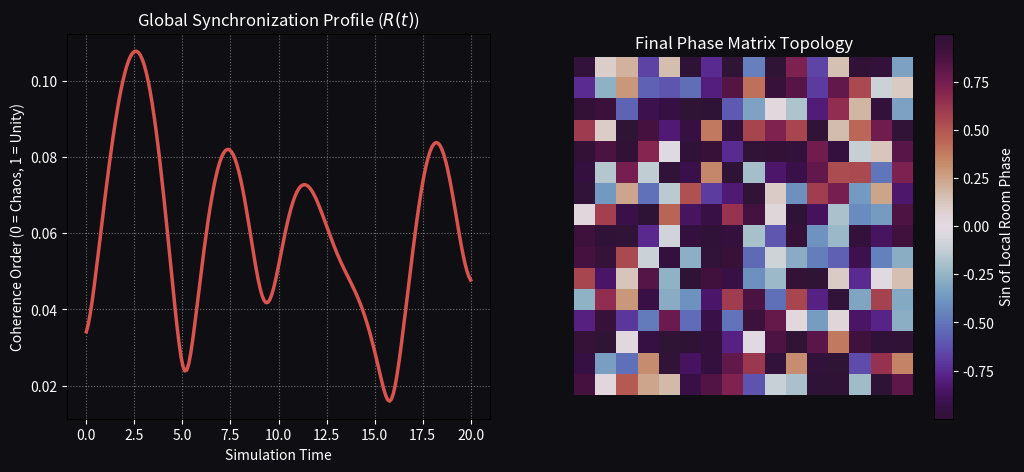

Recreate this plot in Python.
"""
/simulations/coupled_fractal_void.py
The Ultimate Synthesis: Coupled Kuramoto Oscillators Living inside the Fractal Matrix.
Where Systemic Tension Φ = [H, C] bridges phase synchronization and spatial topology.
"""

import numpy as np
from scipy.integrate import solve_ivp
import matplotlib.pyplot as plt

# =====================================================================
# 1. GENERATE THE SPATIAL ENVIRONMENT (The Constraint Framework)
# =====================================================================
GRID_SIZE = 4
MAX_DEPTH = 1  # Depth 1 gives a clean 16x16 grid (256 nodes) to prevent RAM explosion

HAMILTONIAN_SEQUENCE = [
    (0,0), (0,1), (0,2), (0,3),
    (1,3), (1,2), (1,1), (1,0),
    (2,0), (2,1), (2,2), (2,3),
    (3,3), (3,2), (3,1), (3,0)
]

def generate_spatial_topology(depth, max_depth):
    """Recursively constructs our weighted spatial matrix trail."""
    if depth > max_depth:
        return np.ones((1, 1))
    sub_scale = GRID_SIZE ** (max_depth - depth)
    canvas_dim = GRID_SIZE * sub_scale
    canvas = np.zeros((canvas_dim, canvas_dim))
    
    for step, (r, c) in enumerate(HAMILTONIAN_SEQUENCE):
        sub_matrix = generate_spatial_topology(depth + 1, max_depth)
        r_start, r_end = r * sub_scale, (r + 1) * sub_scale
        c_start, c_end = c * sub_scale, (c + 1) * sub_scale
        weight = (step + 1) / len(HAMILTONIAN_SEQUENCE)
        canvas[r_start:r_end, c_start:c_end] = sub_matrix * weight
    return canvas

# Manifest the flat 2D spatial landscape
spatial_grid = generate_spatial_topology(0, MAX_DEPTH)
GRID_DIM = spatial_grid.shape[0]
N_NODES = GRID_DIM * GRID_DIM  # 16 x 16 = 256 total coupled oscillators

# =====================================================================
# 2. CONSTRUCT THE TOPOLOGY MATRIX C AND THE SPARK MATRIX H
# =====================================================================
# Flatten the 2D spatial indices into a 1D network list
np.random.seed(1337)

# The Spark Matrix (H): Diagonal intrinsic natural frequencies of each cell
intrinsic_frequencies = np.random.normal(0.0, 0.5, size=N_NODES)
H_matrix = np.diag(intrinsic_frequencies)

# Build the Spatial Spatial Coupling Matrix (A) based on grid proximity
A = np.zeros((N_NODES, N_NODES))
K_global = 4.0  # Coupling power string

for i in range(N_NODES):
    r_i, c_i = i // GRID_DIM, i % GRID_DIM
    for j in range(N_NODES):
        if i == j: continue
        r_j, c_j = j // GRID_DIM, j % GRID_DIM
        
        # Check if they are physical spatial neighbors (Up, Down, Left, Right)
        if abs(r_i - r_j) + abs(c_i - c_j) == 1:
            # The link weight is determined by the mutual spatial value of the rooms!
            # This is the "Mixtum" in action: the space dictates the communication.
            A[i, j] = (spatial_grid[r_i, c_i] + spatial_grid[r_j, c_j]) / 2.0

# Initial phase states of the living rooms
initial_phases = np.random.uniform(-np.pi, np.pi, size=N_NODES)

# =====================================================================
# 3. CORE COUPLING SYSTEM MECHANICS
# =====================================================================
def system_dynamics(t, phases):
    """Tracks how the clocks tick while pushing against spatial constraints."""
    dtheta_dt = np.zeros(N_NODES)
    
    # Calculate phase velocities driven by frequency and weighted neighbor limits
    for i in range(N_NODES):
        coupling_sum = 0.0
        for j in range(N_NODES):
            if A[i, j] > 0:
                coupling_sum += (K_global / N_NODES) * A[i, j] * np.sin(phases[j] - phases[i])
        dtheta_dt[i] = intrinsic_frequencies[i] + coupling_sum
        
    return dtheta_dt

# Run the integration across the space-time vector
T_MAX = 20.0
t_eval = np.linspace(0, T_MAX, 200)
print(f"Propagating {N_NODES} oscillators through the fractal matrix lattices...")
sol = solve_ivp(system_dynamics, [0, T_MAX], initial_phases, t_eval=t_eval)

# Compute global phase coherence (Order Parameter R) over time to track unity
order_parameter = []
for phases in sol.y.T:
    complex_phases = np.exp(1j * phases)
    r_magnitude = np.abs(np.mean(complex_phases))
    order_parameter.append(r_magnitude)

# =====================================================================
# 4. VISUALIZE THE LIVING SYNTHESIS
# =====================================================================
plt.figure(figsize=(12, 5))

# Plot 1: The Coherence Climb (Snapping into spatial order)
plt.subplot(1, 2, 1)
plt.plot(sol.t, order_parameter, color='#d9534f', linewidth=2.5)
plt.title('Global Synchronization Profile ($R(t)$)')
plt.xlabel('Simulation Time')
plt.ylabel('Coherence Order (0 = Chaos, 1 = Unity)')
plt.grid(True, linestyle=':', alpha=0.6)

# Plot 2: Final snapshot of the system phase landscape mapped back to the 2D Fractal Layout
plt.subplot(1, 2, 2)
final_phases = sol.y[:, -1].reshape((GRID_DIM, GRID_DIM))
plt.imshow(np.sin(final_phases), cmap='twilight_shifted', interpolation='nearest')
plt.colorbar(label='Sin of Local Room Phase')
plt.title('Final Phase Matrix Topology')
plt.axis('off')

fig = plt.gcf()
fig.patch.set_facecolor('#0f0f13')
for ax in fig.axes:
    ax.set_facecolor('#0f0f13')
    ax.title.set_color('white')
    ax.xaxis.label.set_color('white')
    ax.yaxis.label.set_color('white')
    ax.tick_params(colors='white')

output_img = 'coupled_fractal_void_proof.png'
plt.savefig(output_img, dpi=300, facecolor=fig.get_facecolor(), edgecolor='none')
print(f"Synthesis complete! Unified proof tapestry saved directly to '{output_img}'.")
